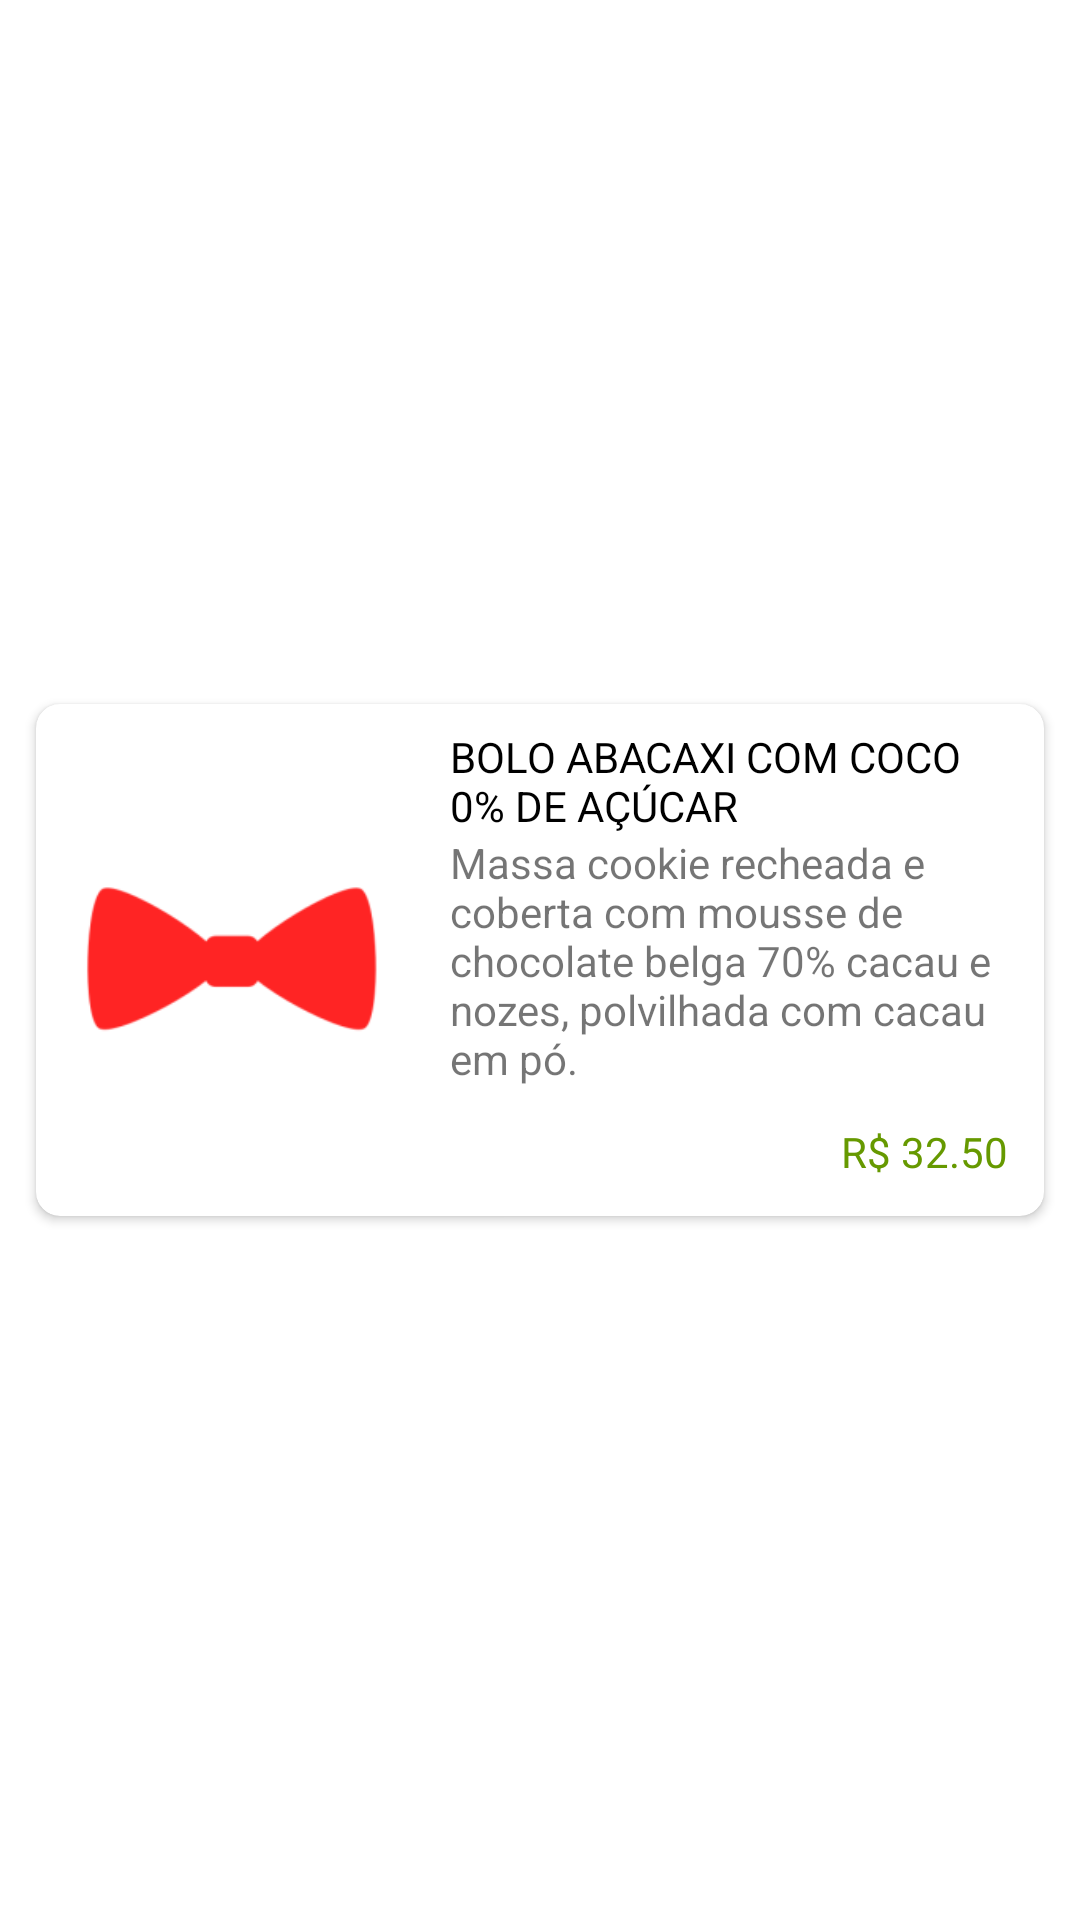

Here is an Android app screen rendered from its layout file. Give the layout XML and the strings, colors and styles it references.
<!-- AndroidManifest.xml: application theme Theme.Lend_app -->
<!-- res/layout/menu_item.xml -->
<?xml version="1.0" encoding="utf-8"?>
<androidx.constraintlayout.widget.ConstraintLayout xmlns:android="http://schemas.android.com/apk/res/android"
    xmlns:app="http://schemas.android.com/apk/res-auto"
    android:layout_width="match_parent"
    android:layout_height="match_parent">

    <androidx.cardview.widget.CardView
        android:layout_width="0dp"
        android:layout_height="wrap_content"
        android:layout_margin="12dp"
        app:cardCornerRadius="8dp"
        app:layout_constraintBottom_toBottomOf="parent"
        app:layout_constraintEnd_toEndOf="parent"
        app:layout_constraintStart_toStartOf="parent"
        app:layout_constraintTop_toTopOf="parent">

        <androidx.constraintlayout.widget.ConstraintLayout
            android:layout_width="match_parent"
            android:layout_height="match_parent">

            <ImageView
                android:id="@+id/menu_image"
                android:layout_width="130dp"
                android:layout_height="0dp"
                android:src="@mipmap/ic_splash_foreground"
                android:scaleType="centerCrop"
                app:layout_constraintBottom_toBottomOf="parent"
                app:layout_constraintEnd_toStartOf="@+id/card_description"
                app:layout_constraintHorizontal_bias="0.0"
                app:layout_constraintHorizontal_chainStyle="packed"
                app:layout_constraintStart_toStartOf="parent"
                app:layout_constraintTop_toTopOf="parent"
                android:contentDescription="Ilustração da refeição" />

            <TextView
                android:id="@+id/menu_title"
                style="@style/CardTitle"
                android:layout_width="0dp"
                android:text="BOLO ABACAXI COM COCO 0% DE AÇÚCAR"
                app:layout_constraintEnd_toEndOf="parent"
                app:layout_constraintHorizontal_bias="0"
                app:layout_constraintStart_toEndOf="@+id/menu_image"
                app:layout_constraintTop_toTopOf="parent" />

            <TextView
                android:id="@+id/menu_description"
                android:layout_width="0dp"
                android:layout_height="wrap_content"
                android:text="Massa cookie recheada e coberta com mousse de chocolate belga 70% cacau e nozes, polvilhada com cacau em pó."
                android:textSize="14sp"
                app:layout_constraintBottom_toBottomOf="parent"
                app:layout_constraintEnd_toEndOf="parent"
                app:layout_constraintStart_toStartOf="@+id/menu_title"
                app:layout_constraintTop_toBottomOf="@+id/menu_title"
                app:layout_constraintVertical_bias="0.0" />

            <TextView
                android:id="@+id/menu_item_price"
                android:layout_width="wrap_content"
                android:layout_height="wrap_content"
                android:layout_margin="12dp"
                android:text="R$ 32.50"
                android:textColor="@android:color/holo_green_dark"
                app:layout_constraintBottom_toBottomOf="parent"
                app:layout_constraintEnd_toEndOf="parent"
                app:layout_constraintTop_toBottomOf="@+id/menu_description" />

        </androidx.constraintlayout.widget.ConstraintLayout>

    </androidx.cardview.widget.CardView>

</androidx.constraintlayout.widget.ConstraintLayout>
<!-- resources referenced by this layout -->
<resources>
  <!-- mipmap ic_splash_foreground: png bitmap (mipmap-mdpi, 2407 bytes) -->
  <style name="CardTitle">
          <item name="android:layout_margin">8dp</item>
          <item name="android:layout_width">wrap_content</item>
          <item name="android:layout_height">wrap_content</item>
          <item name="android:textColor">@color/black</item>
          <item name="android:textSize">14sp</item>
      </style>
  <style name="Theme.Lend_app" parent="Theme.MaterialComponents.DayNight.DarkActionBar">
          
          <item name="colorPrimary">@color/lend_red_base</item>
          <item name="colorPrimaryVariant">@color/lend_red_base</item>
          <item name="colorOnPrimary">@color/lend_red_base</item>
          
          <item name="colorSecondary">@color/white</item>
          <item name="colorSecondaryVariant">@color/white</item>
          <item name="colorOnSecondary">@color/white</item>
          
          <item name="android:statusBarColor" tools:targetApi="21">?attr/colorPrimaryVariant</item>
          
      </style>
  <color name="black">#FF000000</color>
  <color name="lend_red_base">#CF2322</color>
  <color name="white">#FFFFFFFF</color>
</resources>
